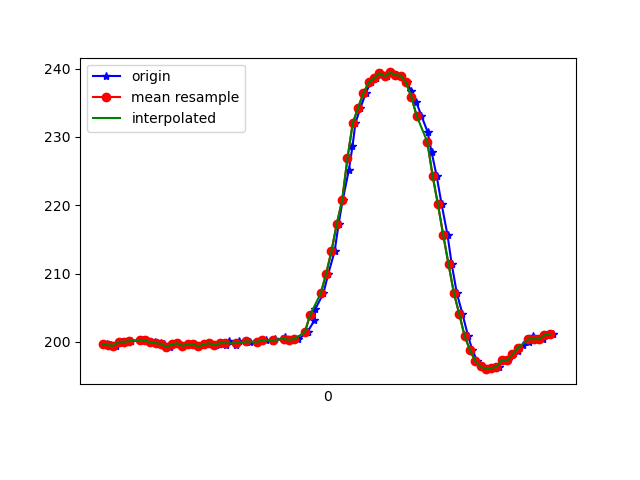

The data file committed next to this chart (first rows):
1617737856418, 433493127059386, 199.60938, -252.83203, -64.16016
1617737856431, 433493141007622, 199.5, -253.5, -65.33
1617737856452, 433493160083436, 199.4, -253.2, -65.23
1617737856472, 433493179098209, 200.0, -253.4, -65.53
1617737856488, 433493198204545, 200.0, -252.8, -64.94
1617737856507, 433493217188796, 200.1, -253.3, -64.84
1617737856551, 433493257629524, 200.3, -252.5, -64.26
1617737856564, 433493274843539, 200.2, -252.6, -64.75
1617737856597, 433493295384376, 199.9, -253, -64.75
1617737856618, 433493313391946, 199.8, -253, -64.94
1617737856630, 433493332650889, 199.7, -253.2, -64.94
1617737856652, 433493351513054, 199.2, -253.2, -65.23
1617737856664, 433493370649912, 199.6, -253.2, -65.53
1617737856684, 433493389847812, 199.8, -252.9, -64.84
1617737856702, 433493408893106, 199.4, -253.5, -63.77
1617737856725, 433493427907878, 199.6, -253.5, -64.26
1617737856740, 433493447075257, 199.6, -253.4, -63.87
1617737856760, 433493466181593, 199.3, -253.1, -63.77
1617737856783, 433493485135323, 199.6, -253.4, -63.87
1617737856805, 433493504241659, 199.8, -253.2, -64.75
1617737856826, 433493523561644, 199.5, -253.1, -64.55
1617737856845, 433493543156321, 199.8, -252.7, -64.55
1617737856865, 433493561987966, 199.5, -253.3, -64.84
1617737856876, 433493581460558, 200.1, -253.5, -64.84
1617737856901, 433493600231160, 199.5, -253.1, -64.55
1617737856914, 433493619551145, 200.1, -253.1, -64.06
1617737856943, 433493638535396, 200.1, -253.1, -63.77
1617737856955, 433493657794339, 200.0, -252.7, -64.84
1617737856981, 433493676748068, 199.9, -253.1, -64.84
1617737856997, 433493696129096, 200.1, -253.3, -64.84
1617737857014, 433493715388039, 200.2, -253.2, -64.75
1617737857042, 433493734585939, 200.1, -253.2, -64.94
1617737857049, 433493753600711, 200.4, -252.5, -64.26
1617737857085, 433493772859654, 200.2, -252.7, -64.06
1617737857087, 433493791843905, 200.7, -253, -64.45
1617737857113, 433493811102848, 200.3, -252.9, -64.06
1617737857136, 433493830331269, 200.4, -252.4, -64.16
1617737857168, 433493849559691, 201.4, -252.3, -64.55
1617737857170, 433493868818634, 201.5, -253.3, -64.26
1617737857196, 433493887986012, 203.1, -252.7, -64.06
1617737857199, 433493907519647, 204.8, -253, -63.87
1617737857230, 433493926381813, 207.1, -252.3, -62.89
1617737857248, 433493945793362, 210, -252.4, -61.72
1617737857272, 433493964899698, 213.3, -250.6, -60.25
1617737857287, 433493984189162, 217.3, -249.6, -57.81
1617737857302, 433494003387062, 220.7, -247.7, -55.86
1617737857325, 433494022554441, 225.1, -246.8, -51.37
1617737857339, 433494042024139, 228.6, -246.4, -48.44
1617737857350, 433494061008390, 232, -246.5, -44.73
1617737857369, 433494080145247, 234.3, -246.5, -41.8
1617737857389, 433494099160020, 236.4, -246.3, -37.99
1617737857407, 433494118174792, 238, -246.5, -35.74
1617737857427, 433494137250607, 238.6, -246.1, -34.18
1617737857446, 433494156204337, 239.4, -246, -32.42
1617737857469, 433494175158066, 238.9, -246, -32.42
1617737857484, 433494194386488, 239.5, -245.6, -33.2
1617737857503, 433494213462303, 239.1, -246.1, -33.3
1617737857522, 433494232568639, 239, -245.6, -34.57
1617737857543, 433494251583411, 238, -246.6, -37.3
1617737857560, 433494270659226, 236.7, -247, -40.82
1617737857579, 433494289673998, 235.1, -247.4, -42.48
... 27 more rows
